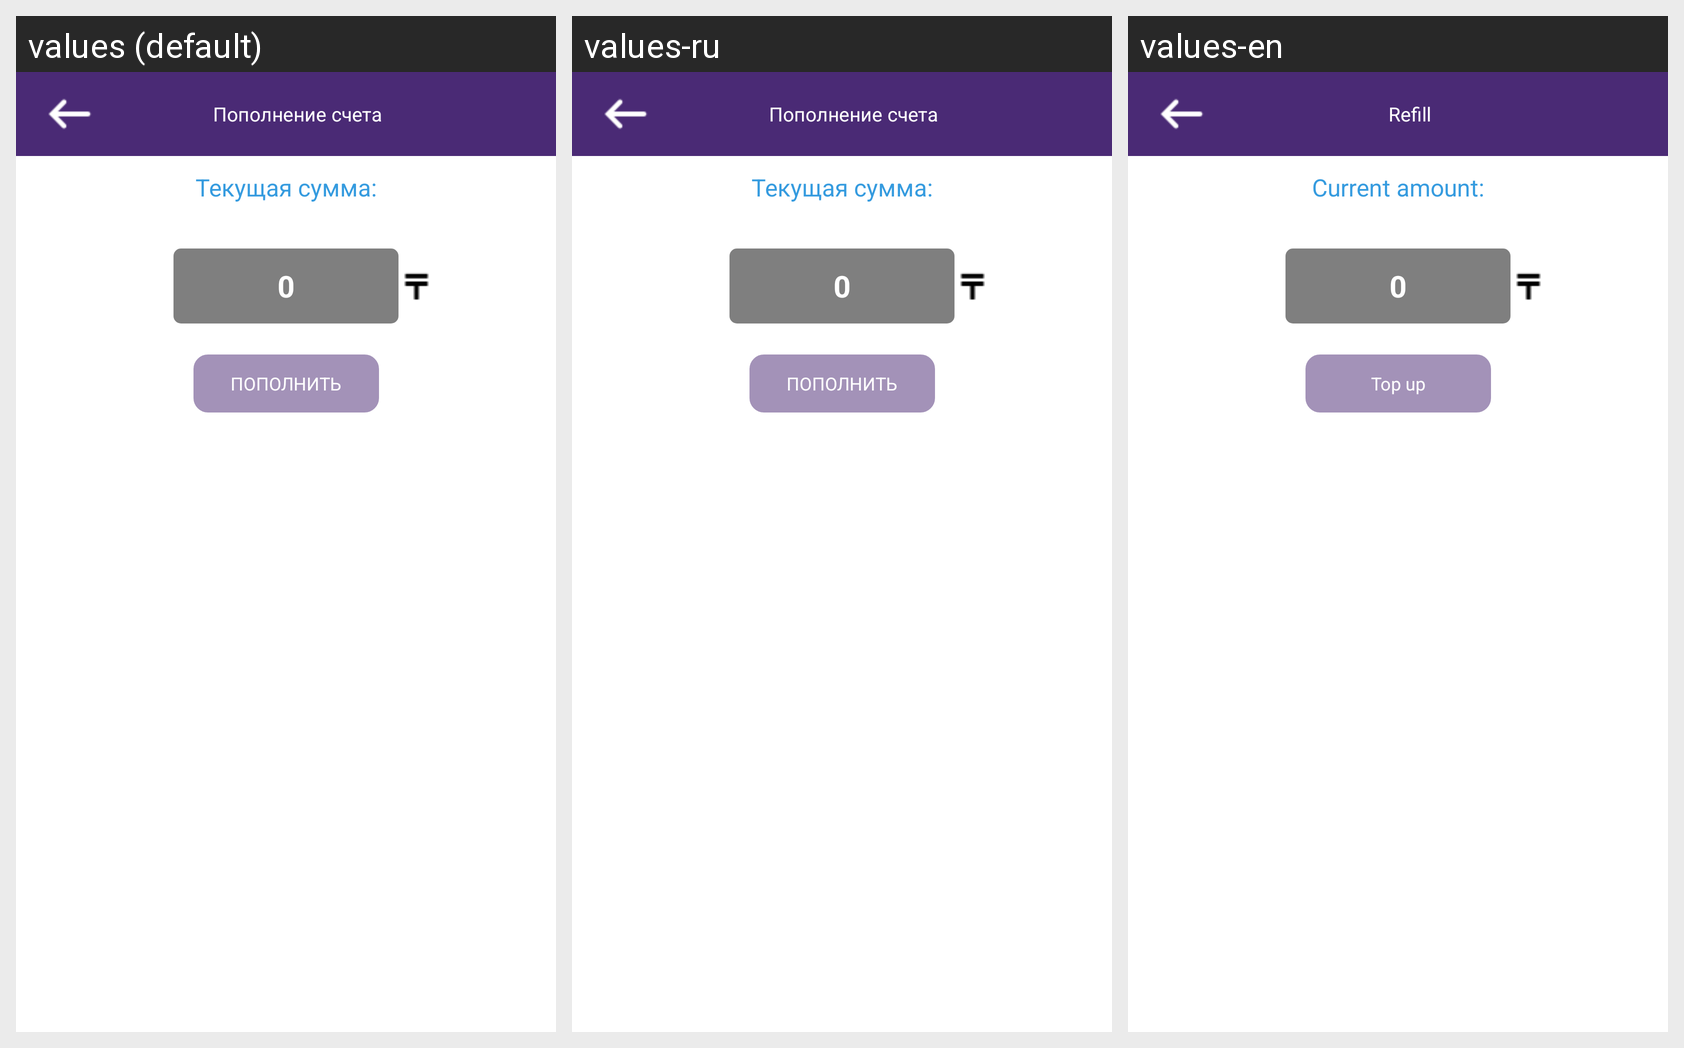

The same Android screen rendered under several of its app's locales, left to right. List the strings drawn on it with the default value and each locale's translation.
Android screen res/layout/dialog_sponsor_replenish.xml rendered under 3 locales, left to right: values (default), values-ru, values-en. Device: Nexus 5 (rendered at 1080×1920; each locale shown at half size, 540×960, under a caption strip naming it); theme AppTheme.NoActionBar.
Strings drawn on this screen, with the default value and each locale's value (text and hints the layout hard-codes, and strings that could not be matched under every locale, appear in the picture but are not listed):

Refill
  values: Пополнение счета
  values-ru: Пополнение счета
  values-en: Refill

Current_amount
  values: Текущая сумма:
  values-ru: Текущая сумма:
  values-en: Current amount:

Top_up
  values: ПОПОЛНИТЬ
  values-ru: ПОПОЛНИТЬ
  values-en: Top up
